3-way image classification set "xray_project" from GitHub (fenshui888/xray_project); label vocabulary: bacterial pneumonia, normal, viral pneumonia.

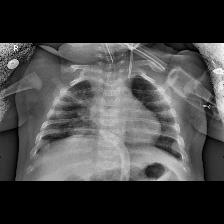
Label: viral pneumonia

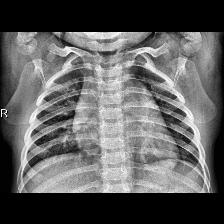
Label: normal

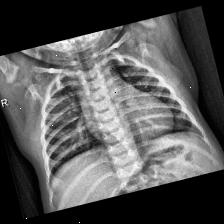
Label: normal

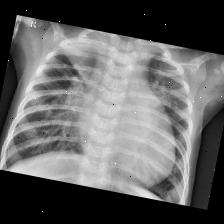
Label: bacterial pneumonia

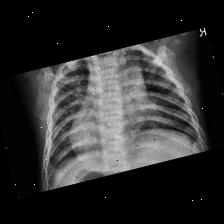
Label: viral pneumonia

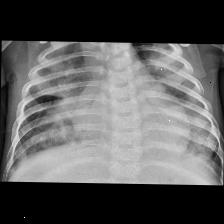
Label: bacterial pneumonia
